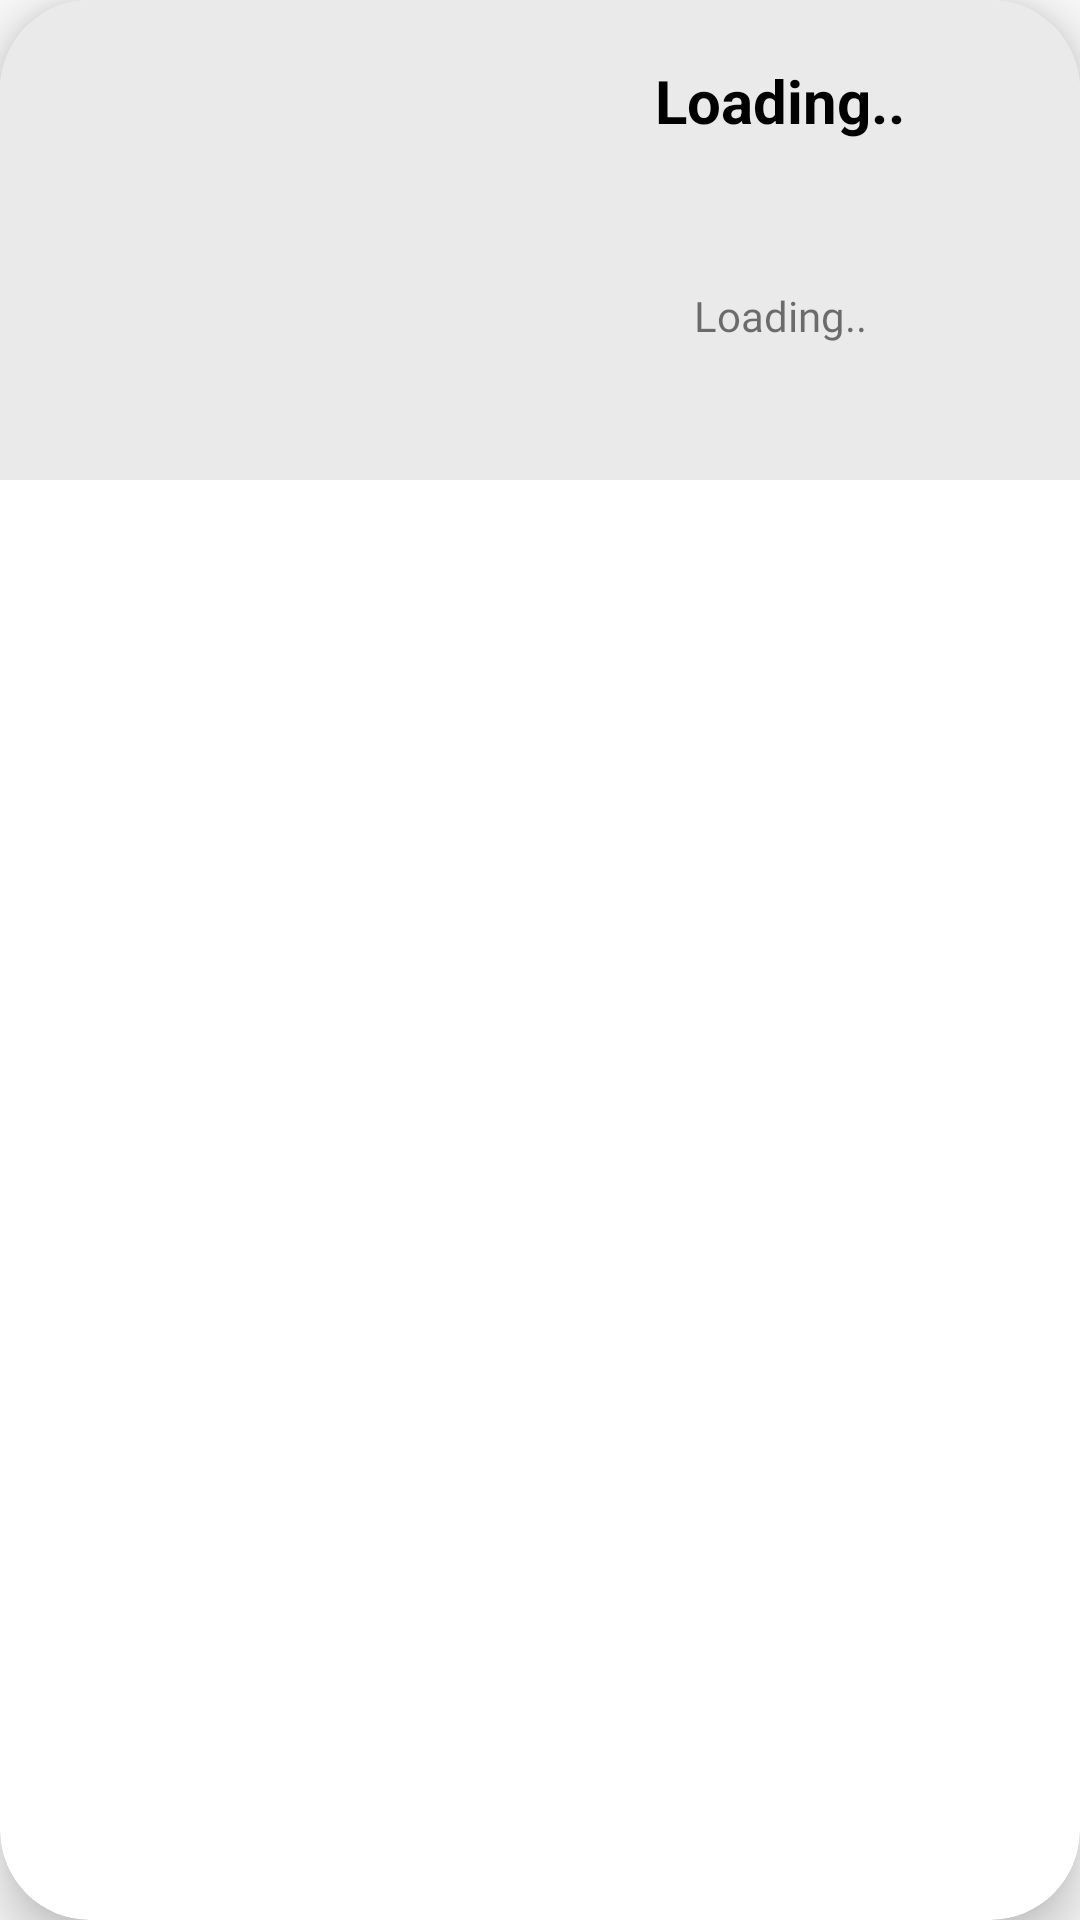

The Android layout XML behind this screen, and the referenced resources:
<!-- AndroidManifest.xml: application theme Theme.RMS -->
<!-- res/layout/ssy_litem_recipe.xml -->
<?xml version="1.0" encoding="utf-8"?>
<androidx.cardview.widget.CardView xmlns:android="http://schemas.android.com/apk/res/android"
    xmlns:app="http://schemas.android.com/apk/res-auto"
    android:layout_margin="8dp"
    android:layout_width="match_parent"
    android:layout_height="wrap_content"
    app:cardElevation="10dp"
    app:cardCornerRadius="30dp">

    <androidx.constraintlayout.widget.ConstraintLayout
        android:layout_width="match_parent"
        android:layout_height="wrap_content"
        android:background="#EAEAEA">

        <ImageView
            android:id="@+id/tv_img"
            android:layout_width="160dp"
            android:layout_height="160dp"
            app:layout_constraintStart_toStartOf="parent"
            app:layout_constraintTop_toTopOf="parent" />

        <TextView
            android:id="@+id/tv_name"
            android:layout_width="0dp"
            android:layout_height="wrap_content"
            android:layout_marginTop="20dp"
            android:textStyle="bold"
            android:text="Loading.."
            android:textColor="@color/black"
            android:textSize="20dp"
            android:gravity="center"
            app:layout_constraintEnd_toEndOf="parent"
            app:layout_constraintStart_toEndOf="@+id/tv_img"
            app:layout_constraintTop_toTopOf="parent" />

        <TextView
            android:id="@+id/tv_number"
            android:layout_width="0dp"
            android:layout_height="wrap_content"
            android:layout_marginTop="8dp"
            android:layout_marginBottom="5dp"
            android:ellipsize="end"
            android:fontFamily="@font/fonta"
            android:gravity="center"
            android:text="Loading.."
            app:layout_constraintBottom_toBottomOf="parent"
            app:layout_constraintEnd_toEndOf="parent"
            app:layout_constraintStart_toEndOf="@+id/tv_img"
            app:layout_constraintTop_toBottomOf="@+id/tv_name" />

    </androidx.constraintlayout.widget.ConstraintLayout>
</androidx.cardview.widget.CardView>
<!-- resources referenced by this layout -->
<resources>
  <color name="black">#FF000000</color>
  <style name="Theme.RMS" parent="Theme.AppCompat.DayNight.NoActionBar">
          
          <item name="colorPrimary">@color/purple_500</item>
          <item name="colorPrimaryVariant">@color/purple_700</item>
          <item name="colorOnPrimary">@color/white</item>
          
          <item name="colorSecondary">@color/teal_200</item>
          <item name="colorSecondaryVariant">@color/teal_700</item>
          <item name="colorOnSecondary">@color/black</item>
          
          <item name="android:statusBarColor" tools:targetApi="l">@color/black</item>
          
      </style>
  <color name="purple_500">#FF6200EE</color>
  <color name="purple_700">#FF3700B3</color>
  <color name="white">#FFFFFFFF</color>
  <color name="teal_200">#FF03DAC5</color>
  <color name="teal_700">#FF018786</color>
</resources>
